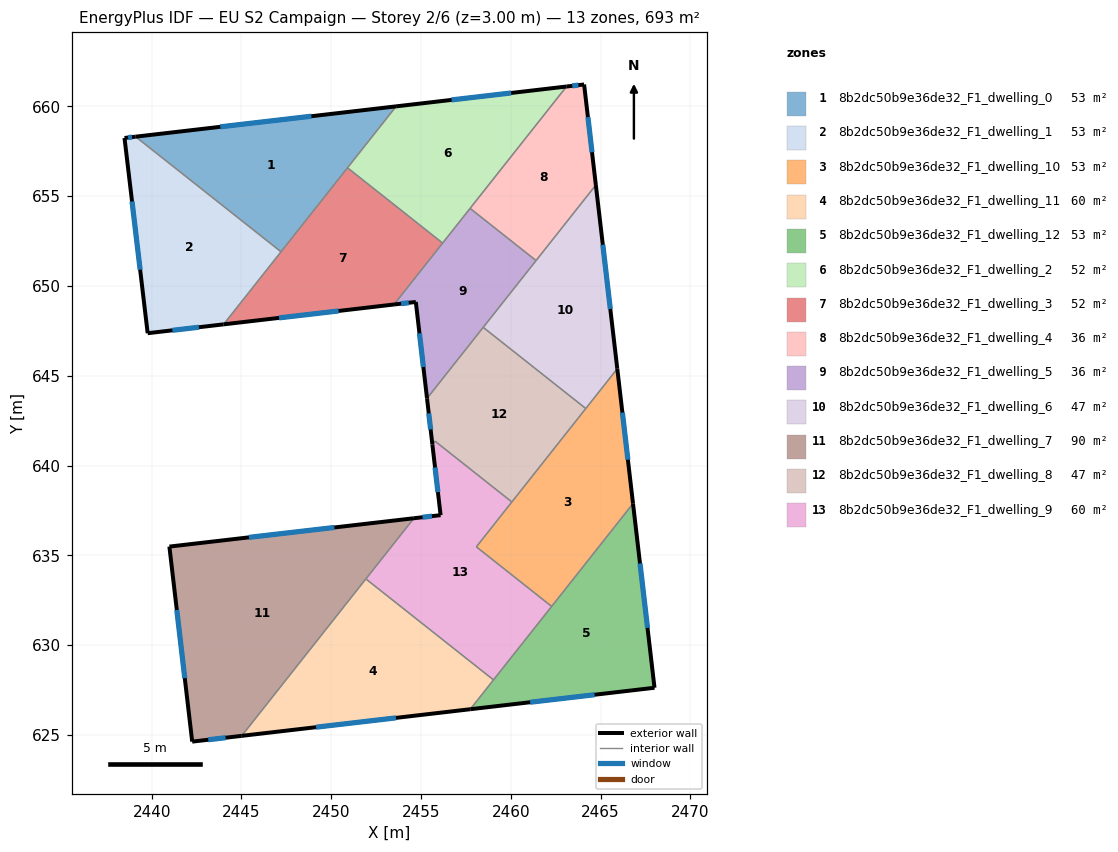
=== STOREY PLAN SPEC (per zone: floor XY polygon, exterior-wall plan segments, windows/doors) ===
zone 1: 8b2dc50b9e36de32_F1_dwelling_0  (53.3 m²)
  floor: (2453.61, 660.00) (2447.20, 651.90) (2439.10, 658.31)
  exterior wall: (2453.61, 660.00) – (2439.10, 658.31)  [14.6 m]
    window: (2448.89, 659.45) – (2443.82, 658.86)  [5.4 m²]
  interior walls: 3
zone 2: 8b2dc50b9e36de32_F1_dwelling_1  (53.3 m²)
  floor: (2447.20, 651.90) (2444.01, 647.86) (2439.78, 647.37) (2438.49, 658.24) (2439.10, 658.31)
  exterior wall: (2439.78, 647.37) – (2444.01, 647.86)  [4.3 m]
    window: (2441.15, 647.53) – (2442.63, 647.70)  [1.6 m²]
  exterior wall: (2438.49, 658.24) – (2439.78, 647.37)  [10.9 m]
    window: (2438.91, 654.70) – (2439.36, 650.90)  [4.0 m²]
  exterior wall: (2439.10, 658.31) – (2438.49, 658.24)  [0.6 m]
    window: (2438.90, 658.29) – (2438.69, 658.26)  [0.2 m²]
  interior walls: 2
zone 3: 8b2dc50b9e36de32_F1_dwelling_10  (53.3 m²)
  floor: (2465.92, 645.39) (2466.80, 637.88) (2462.27, 632.16) (2458.08, 635.47)
  exterior wall: (2466.80, 637.88) – (2465.92, 645.39)  [7.6 m]
    window: (2466.52, 640.33) – (2466.21, 642.95)  [2.8 m²]
  interior walls: 5
zone 4: 8b2dc50b9e36de32_F1_dwelling_11  (59.9 m²)
  floor: (2459.03, 628.07) (2457.74, 626.43) (2445.01, 624.95) (2451.93, 633.69)
  exterior wall: (2445.01, 624.95) – (2457.74, 626.43)  [12.8 m]
    window: (2449.15, 625.43) – (2453.60, 625.95)  [4.7 m²]
  interior walls: 3
zone 5: 8b2dc50b9e36de32_F1_dwelling_12  (53.3 m²)
  floor: (2466.80, 637.88) (2468.00, 627.63) (2457.74, 626.43)
  exterior wall: (2468.00, 627.63) – (2466.80, 637.88)  [10.3 m]
    window: (2467.61, 630.96) – (2467.19, 634.55)  [3.8 m²]
  exterior wall: (2457.74, 626.43) – (2468.00, 627.63)  [10.3 m]
    window: (2461.08, 626.82) – (2464.66, 627.24)  [3.8 m²]
  interior walls: 3
zone 6: 8b2dc50b9e36de32_F1_dwelling_2  (52.3 m²)
  floor: (2463.10, 661.10) (2456.20, 652.39) (2450.90, 656.58) (2453.61, 660.00)
  exterior wall: (2463.10, 661.10) – (2453.61, 660.00)  [9.6 m]
    window: (2460.01, 660.74) – (2456.70, 660.36)  [3.5 m²]
  interior walls: 4
zone 7: 8b2dc50b9e36de32_F1_dwelling_3  (52.3 m²)
  floor: (2456.20, 652.39) (2453.49, 648.97) (2444.01, 647.86) (2450.90, 656.58)
  exterior wall: (2444.01, 647.86) – (2453.49, 648.97)  [9.6 m]
    window: (2447.09, 648.22) – (2450.41, 648.61)  [3.5 m²]
  interior walls: 4
zone 8: 8b2dc50b9e36de32_F1_dwelling_4  (35.6 m²)
  floor: (2464.08, 661.22) (2464.73, 655.62) (2461.40, 651.41) (2457.73, 654.32) (2463.10, 661.10)
  exterior wall: (2464.73, 655.62) – (2464.08, 661.22)  [5.6 m]
    window: (2464.52, 657.44) – (2464.29, 659.40)  [2.1 m²]
  exterior wall: (2464.08, 661.22) – (2463.10, 661.10)  [1.0 m]
    window: (2463.76, 661.18) – (2463.42, 661.14)  [0.4 m²]
  interior walls: 3
zone 9: 8b2dc50b9e36de32_F1_dwelling_5  (35.6 m²)
  floor: (2461.40, 651.41) (2455.33, 643.74) (2454.71, 649.11) (2453.49, 648.97) (2457.73, 654.32)
  exterior wall: (2453.49, 648.97) – (2454.71, 649.11)  [1.2 m]
    window: (2453.89, 649.01) – (2454.31, 649.06)  [0.4 m²]
  exterior wall: (2454.71, 649.11) – (2455.33, 643.74)  [5.4 m]
    window: (2454.91, 647.36) – (2455.13, 645.49)  [2.0 m²]
  interior walls: 5
zone 10: 8b2dc50b9e36de32_F1_dwelling_6  (47.1 m²)
  floor: (2464.73, 655.62) (2465.92, 645.39) (2464.17, 643.18) (2458.46, 647.70)
  exterior wall: (2465.92, 645.39) – (2464.73, 655.62)  [10.3 m]
    window: (2465.54, 648.72) – (2465.12, 652.29)  [3.8 m²]
  interior walls: 4
zone 11: 8b2dc50b9e36de32_F1_dwelling_7  (90.1 m²)
  floor: (2454.60, 637.07) (2445.01, 624.95) (2442.26, 624.63) (2440.99, 635.49)
  exterior wall: (2442.26, 624.63) – (2445.01, 624.95)  [2.8 m]
    window: (2443.15, 624.73) – (2444.12, 624.85)  [1.0 m²]
  exterior wall: (2440.99, 635.49) – (2442.26, 624.63)  [10.9 m]
    window: (2441.40, 631.96) – (2441.84, 628.16)  [4.0 m²]
  exterior wall: (2454.60, 637.07) – (2440.99, 635.49)  [13.7 m]
    window: (2450.17, 636.55) – (2445.41, 636.00)  [5.0 m²]
  interior walls: 2
zone 12: 8b2dc50b9e36de32_F1_dwelling_8  (47.1 m²)
  floor: (2464.17, 643.18) (2460.05, 637.97) (2455.78, 641.36) (2455.63, 641.17) (2455.33, 643.74) (2458.46, 647.70)
  exterior wall: (2455.33, 643.74) – (2455.63, 641.17)  [2.6 m]
    window: (2455.43, 642.91) – (2455.53, 642.01)  [0.9 m²]
  interior walls: 5
zone 13: 8b2dc50b9e36de32_F1_dwelling_9  (59.9 m²)
  floor: (2460.05, 637.97) (2458.08, 635.47) (2462.27, 632.16) (2459.03, 628.07) (2451.93, 633.69) (2454.60, 637.07) (2456.09, 637.24) (2455.63, 641.17) (2455.78, 641.36)
  exterior wall: (2455.63, 641.17) – (2456.09, 637.24)  [4.0 m]
    window: (2455.78, 639.89) – (2455.94, 638.52)  [1.5 m²]
  exterior wall: (2456.09, 637.24) – (2454.60, 637.07)  [1.5 m]
    window: (2455.60, 637.18) – (2455.08, 637.12)  [0.5 m²]
  interior walls: 7

=== DERIVED (storey summary) ===
Building: EU S2 Campaign
Storey: 2 of 6  (floor level z = 3.00 m)
Storey gross floor area: 693.0 m²
Zones on this storey: 13
  - 8b2dc50b9e36de32_F1_dwelling_0: floor 53.3 m²; exterior wall 14.6 m (43.8 m²); 1 window(s) 5.4 m²; WWR 12.2%
  - 8b2dc50b9e36de32_F1_dwelling_1: floor 53.3 m²; exterior wall 15.8 m (47.5 m²); 3 window(s) 5.8 m²; WWR 12.2%
  - 8b2dc50b9e36de32_F1_dwelling_10: floor 53.3 m²; exterior wall 7.6 m (22.7 m²); 1 window(s) 2.8 m²; WWR 12.2%
  - 8b2dc50b9e36de32_F1_dwelling_11: floor 59.9 m²; exterior wall 12.8 m (38.4 m²); 1 window(s) 4.7 m²; WWR 12.2%
  - 8b2dc50b9e36de32_F1_dwelling_12: floor 53.3 m²; exterior wall 20.7 m (62.0 m²); 2 window(s) 7.6 m²; WWR 12.2%
  - 8b2dc50b9e36de32_F1_dwelling_2: floor 52.3 m²; exterior wall 9.6 m (28.7 m²); 1 window(s) 3.5 m²; WWR 12.2%
  - 8b2dc50b9e36de32_F1_dwelling_3: floor 52.3 m²; exterior wall 9.6 m (28.7 m²); 1 window(s) 3.5 m²; WWR 12.2%
  - 8b2dc50b9e36de32_F1_dwelling_4: floor 35.6 m²; exterior wall 6.6 m (19.9 m²); 2 window(s) 2.4 m²; WWR 12.2%
  - 8b2dc50b9e36de32_F1_dwelling_5: floor 35.6 m²; exterior wall 6.6 m (19.9 m²); 2 window(s) 2.4 m²; WWR 12.2%
  - 8b2dc50b9e36de32_F1_dwelling_6: floor 47.1 m²; exterior wall 10.3 m (30.9 m²); 1 window(s) 3.8 m²; WWR 12.2%
  - 8b2dc50b9e36de32_F1_dwelling_7: floor 90.1 m²; exterior wall 27.4 m (82.2 m²); 3 window(s) 10.0 m²; WWR 12.2%
  - 8b2dc50b9e36de32_F1_dwelling_8: floor 47.1 m²; exterior wall 2.6 m (7.7 m²); 1 window(s) 0.9 m²; WWR 12.2%
  - 8b2dc50b9e36de32_F1_dwelling_9: floor 59.9 m²; exterior wall 5.5 m (16.4 m²); 2 window(s) 2.0 m²; WWR 12.2%
Zone adjacency (shared interzone walls):
  - 8b2dc50b9e36de32_F1_dwelling_0 ↔ 8b2dc50b9e36de32_F1_dwelling_1
  - 8b2dc50b9e36de32_F1_dwelling_0 ↔ 8b2dc50b9e36de32_F1_dwelling_2
  - 8b2dc50b9e36de32_F1_dwelling_0 ↔ 8b2dc50b9e36de32_F1_dwelling_3
  - 8b2dc50b9e36de32_F1_dwelling_1 ↔ 8b2dc50b9e36de32_F1_dwelling_3
  - 8b2dc50b9e36de32_F1_dwelling_10 ↔ 8b2dc50b9e36de32_F1_dwelling_12
  - 8b2dc50b9e36de32_F1_dwelling_10 ↔ 8b2dc50b9e36de32_F1_dwelling_6
  - 8b2dc50b9e36de32_F1_dwelling_10 ↔ 8b2dc50b9e36de32_F1_dwelling_8
  - 8b2dc50b9e36de32_F1_dwelling_10 ↔ 8b2dc50b9e36de32_F1_dwelling_9
  - 8b2dc50b9e36de32_F1_dwelling_11 ↔ 8b2dc50b9e36de32_F1_dwelling_12
  - 8b2dc50b9e36de32_F1_dwelling_11 ↔ 8b2dc50b9e36de32_F1_dwelling_7
  - 8b2dc50b9e36de32_F1_dwelling_11 ↔ 8b2dc50b9e36de32_F1_dwelling_9
  - 8b2dc50b9e36de32_F1_dwelling_12 ↔ 8b2dc50b9e36de32_F1_dwelling_9
  - 8b2dc50b9e36de32_F1_dwelling_2 ↔ 8b2dc50b9e36de32_F1_dwelling_3
  - 8b2dc50b9e36de32_F1_dwelling_2 ↔ 8b2dc50b9e36de32_F1_dwelling_4
  - 8b2dc50b9e36de32_F1_dwelling_2 ↔ 8b2dc50b9e36de32_F1_dwelling_5
  - 8b2dc50b9e36de32_F1_dwelling_3 ↔ 8b2dc50b9e36de32_F1_dwelling_5
  - 8b2dc50b9e36de32_F1_dwelling_4 ↔ 8b2dc50b9e36de32_F1_dwelling_5
  - 8b2dc50b9e36de32_F1_dwelling_4 ↔ 8b2dc50b9e36de32_F1_dwelling_6
  - 8b2dc50b9e36de32_F1_dwelling_5 ↔ 8b2dc50b9e36de32_F1_dwelling_6
  - 8b2dc50b9e36de32_F1_dwelling_5 ↔ 8b2dc50b9e36de32_F1_dwelling_8
  - 8b2dc50b9e36de32_F1_dwelling_6 ↔ 8b2dc50b9e36de32_F1_dwelling_8
  - 8b2dc50b9e36de32_F1_dwelling_7 ↔ 8b2dc50b9e36de32_F1_dwelling_9
  - 8b2dc50b9e36de32_F1_dwelling_8 ↔ 8b2dc50b9e36de32_F1_dwelling_9